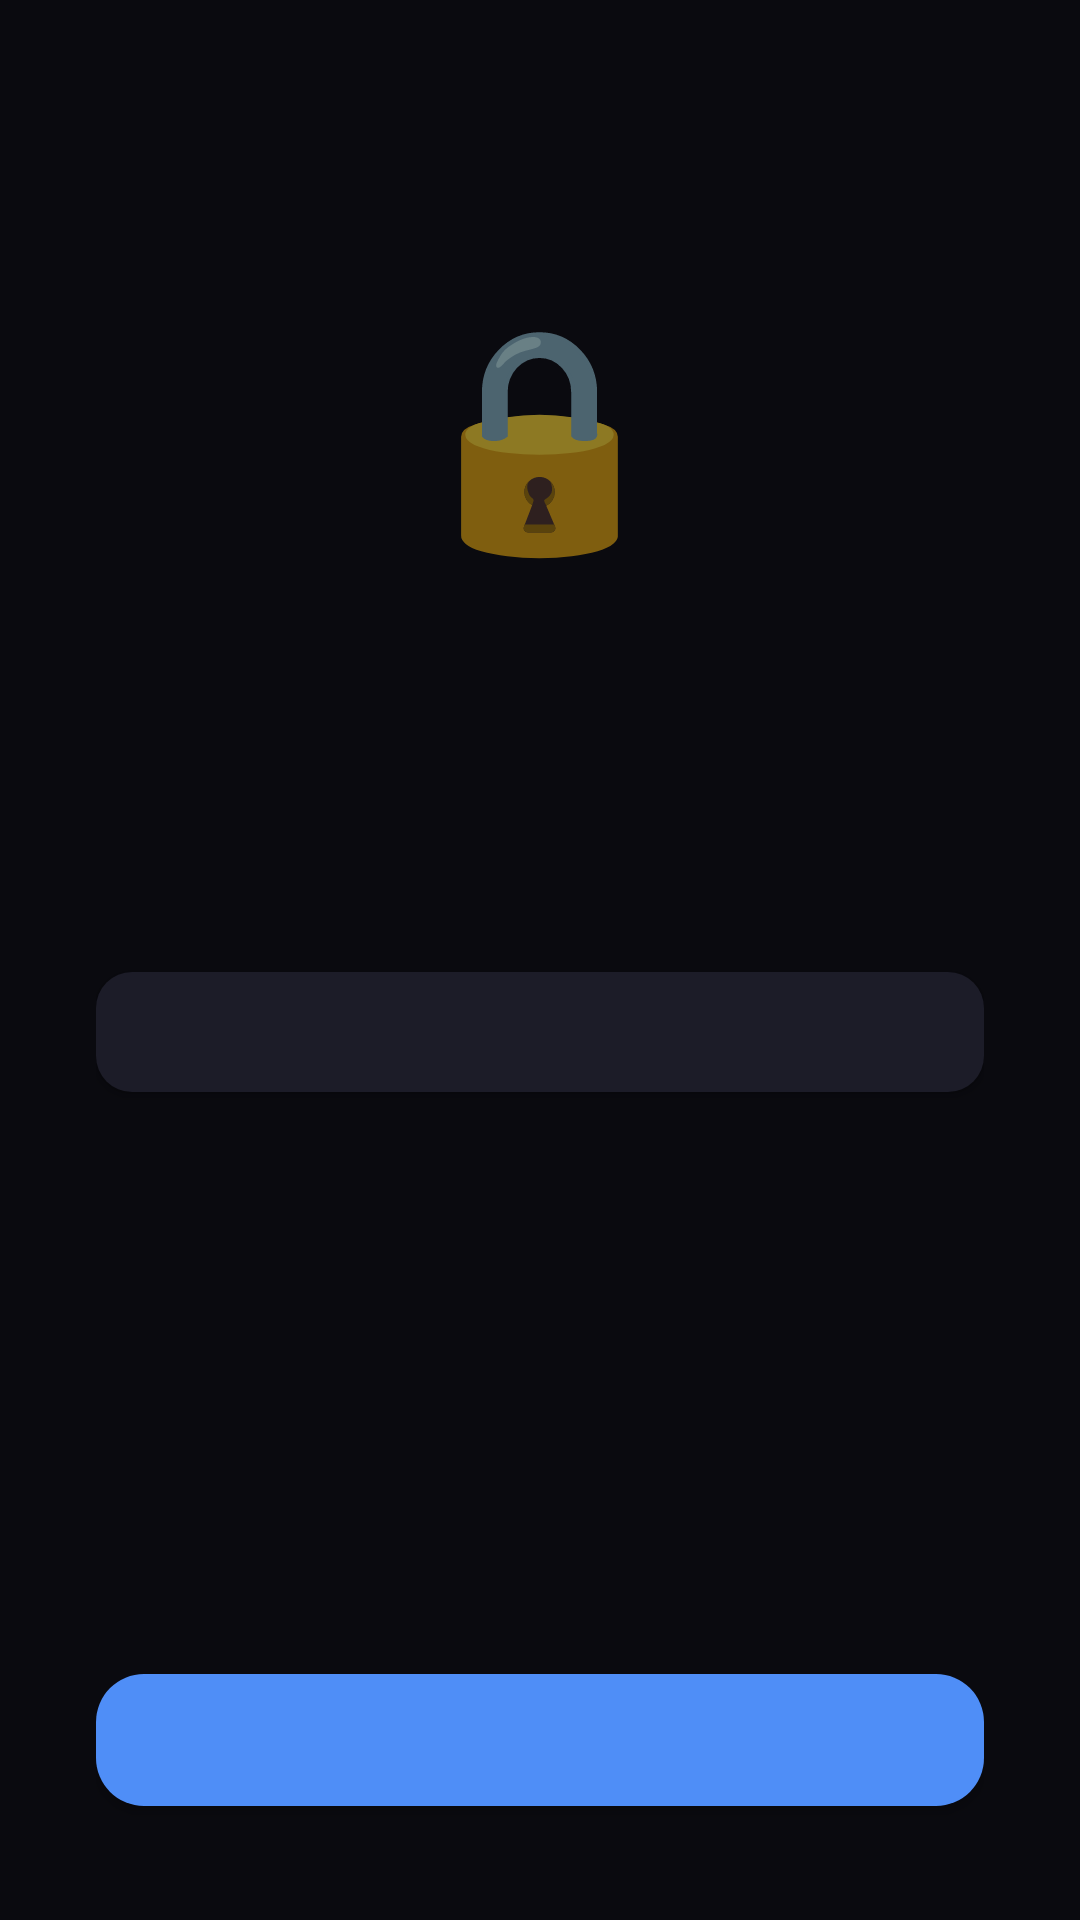

Layout XML and referenced resources for this Android screen:
<!-- AndroidManifest.xml: application theme Theme.TouchLock -->
<!-- res/layout/activity_setup_wizard.xml -->
<?xml version="1.0" encoding="utf-8"?>
<LinearLayout xmlns:android="http://schemas.android.com/apk/res/android"
    xmlns:app="http://schemas.android.com/apk/res-auto"
    android:layout_width="match_parent"
    android:layout_height="match_parent"
    android:background="@color/background"
    android:orientation="vertical"
    android:padding="32dp">

    
    <View
        android:layout_width="match_parent"
        android:layout_height="0dp"
        android:layout_weight="1" />

    
    <TextView
        android:id="@+id/tvStepIcon"
        android:layout_width="wrap_content"
        android:layout_height="wrap_content"
        android:layout_gravity="center_horizontal"
        android:text="🔒"
        android:textSize="72sp" />

    <View android:layout_width="match_parent" android:layout_height="24dp" />

    
    <TextView
        android:id="@+id/tvStepTitle"
        android:layout_width="wrap_content"
        android:layout_height="wrap_content"
        android:layout_gravity="center_horizontal"
        android:gravity="center"
        android:textColor="@color/text_primary"
        android:textSize="26sp"
        android:textStyle="bold" />

    <View android:layout_width="match_parent" android:layout_height="16dp" />

    
    <TextView
        android:id="@+id/tvStepBody"
        android:layout_width="match_parent"
        android:layout_height="wrap_content"
        android:gravity="center"
        android:lineSpacingExtra="4dp"
        android:textColor="@color/text_secondary"
        android:textSize="15sp" />

    <View android:layout_width="match_parent" android:layout_height="32dp" />

    
    <com.google.android.material.button.MaterialButton
        android:id="@+id/btnAction"
        android:layout_width="match_parent"
        android:layout_height="52dp"
        android:textColor="@color/white"
        android:textSize="16sp"
        app:backgroundTint="@color/surface_elevated"
        app:cornerRadius="12dp" />

    <View android:layout_width="match_parent" android:layout_height="12dp" />

    
    <TextView
        android:id="@+id/tvPermissionStatus"
        android:layout_width="wrap_content"
        android:layout_height="wrap_content"
        android:layout_gravity="center_horizontal"
        android:textColor="@color/unlocked_color"
        android:textSize="13sp"
        android:visibility="gone" />

    
    <View
        android:layout_width="match_parent"
        android:layout_height="0dp"
        android:layout_weight="2" />

    
    <LinearLayout
        android:id="@+id/llDots"
        android:layout_width="wrap_content"
        android:layout_height="wrap_content"
        android:layout_gravity="center_horizontal"
        android:orientation="horizontal">

        <View android:id="@+id/dot0" style="@style/WizardDot" />
        <View android:id="@+id/dot1" style="@style/WizardDot" />
        <View android:id="@+id/dot2" style="@style/WizardDot" />
        <View android:id="@+id/dot3" style="@style/WizardDot" />
        <View android:id="@+id/dot4" style="@style/WizardDot" />
        <View android:id="@+id/dot5" style="@style/WizardDot" />
        <View android:id="@+id/dot6" style="@style/WizardDot" />
    </LinearLayout>

    <View android:layout_width="match_parent" android:layout_height="24dp" />

    
    <com.google.android.material.button.MaterialButton
        android:id="@+id/btnNext"
        android:layout_width="match_parent"
        android:layout_height="56dp"
        android:textColor="@color/white"
        android:textSize="17sp"
        android:textStyle="bold"
        app:backgroundTint="@color/primary"
        app:cornerRadius="16dp" />

</LinearLayout>
<!-- resources referenced by this layout -->
<resources>
  <color name="background">#0A0A0F</color>
  <color name="primary">#4F8EF7</color>
  <color name="surface_elevated">#1C1C28</color>
  <color name="text_primary">#F1F5F9</color>
  <color name="text_secondary">#94A3B8</color>
  <color name="unlocked_color">#22C55E</color>
  <color name="white">#FFFFFF</color>
  <style name="WizardDot">
          <item name="android:layout_width">10dp</item>
          <item name="android:layout_height">10dp</item>
          <item name="android:layout_margin">5dp</item>
          <item name="android:background">@drawable/wizard_dot_bg</item>
      </style>
  <style name="Theme.TouchLock" parent="Theme.MaterialComponents.DayNight.NoActionBar">
          
          <item name="colorPrimary">@color/primary</item>
          <item name="colorPrimaryDark">@color/primary_dark</item>
          <item name="colorAccent">@color/accent</item>
          <item name="android:windowBackground">@color/background</item>
          <item name="android:statusBarColor">@color/background</item>
          <item name="android:navigationBarColor">@color/background</item>
          <item name="android:textColorPrimary">@color/text_primary</item>
          <item name="android:textColorSecondary">@color/text_secondary</item>
          
          <item name="android:windowLightStatusBar">false</item>
          <item name="android:windowLightNavigationBar">false</item>
      </style>
  <color name="primary_dark">#2563EB</color>
  <color name="accent">#7C3AED</color>
</resources>
